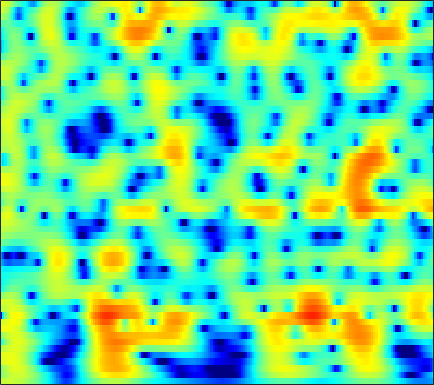

The data file committed next to this chart (first rows):
2.6071, 2.6999, 2.7926, 2.8441, 2.8534, 2.8219, 2.7391, 2.6409, 2.4601, 2.2233, 1.9302, 1.6714, 1.2798, 0.83475, 0.46463, -0.07974, -0.69059, -1.1926, -1.923, -2.7267, -3.5992, -4.3011, -5.3013, -6.3786
-0.05372, 0.5931, 1.346, 1.964, 2.337, 2.715, 2.961, 3.063, 3.091, 3.003, 2.803, 2.582, 2.199, 1.718, 1.295, 0.6526, -0.07755, -0.6825, -1.562, -2.523, -3.563, -4.39, -5.558, -6.8
-0.1569, 0.8031, 1.847, 2.644, 3.095, 3.518, 3.75, 3.807, 3.733, 3.497, 3.102, 2.707, 2.05, 1.249, 0.5574, -0.4812, -1.644, -2.588, -3.923, -5.314, -6.708, -7.723, -8.986, -10.11
3.222, 3.506, 3.825, 4.053, 4.152, 4.18, 4.074, 3.902, 3.538, 3.014, 2.318, 1.677, 0.6515, -0.5852, -1.665, -3.337, -5.32, -7.057, -9.807, -13.27, -17.95, -23.19, -35.56, -25.98
3.728, 3.859, 4.002, 4.089, 4.106, 4.05, 3.887, 3.685, 3.3, 2.768, 2.084, 1.461, 0.4813, -0.6782, -1.671, -3.16, -4.832, -6.206, -8.164, -10.17, -12.07, -13.33, -14.76, -16.05
1.737, 2.071, 2.551, 2.998, 3.278, 3.549, 3.68, 3.681, 3.547, 3.255, 2.809, 2.373, 1.667, 0.8288, 0.1216, -0.9106, -2.037, -2.946, -4.235, -5.591, -7.01, -8.1, -9.6, -11.16
-4.5, -2.218, -0.03192, 1.493, 2.324, 3.109, 3.587, 3.777, 3.832, 3.696, 3.384, 3.05, 2.487, 1.809, 1.237, 0.4172, -0.4485, -1.126, -2.074, -3.07, -4.107, -4.902, -5.976, -7.044
0.3006, 1.012, 1.945, 2.716, 3.16, 3.552, 3.722, 3.713, 3.524, 3.15, 2.616, 2.116, 1.347, 0.4926, -0.1832, -1.09, -1.931, -2.498, -3.181, -3.8, -4.416, -4.887, -5.558, -6.29
4.256, 4.218, 4.242, 4.291, 4.305, 4.234, 4.021, 3.73, 3.141, 2.298, 1.177, 0.1467, -1.472, -3.338, -4.843, -6.718, -7.964, -8.247, -8.043, -7.592, -7.205, -7.042, -7.024, -7.197
3.299, 3.312, 3.659, 4.151, 4.478, 4.751, 4.771, 4.593, 4.051, 3.124, 1.776, 0.4569, -1.787, -4.747, -7.719, -13.06, -15.76, -13.24, -10.43, -9.026, -8.499, -8.416, -8.545, -8.745
-15.06, -5.542, -0.4131, 2.265, 3.523, 4.54, 5.035, 5.115, 4.917, 4.381, 3.536, 2.716, 1.492, 0.2645, -0.6814, -1.999, -3.151, -3.835, -4.63, -5.647, -7.234, -8.954, -12.3, -18.48
2.204, 2.225, 2.565, 3.036, 3.357, 3.63, 3.662, 3.534, 3.173, 2.63, 1.912, 1.271, 0.3354, -0.5272, -1.066, -1.718, -2.388, -2.882, -3.457, -4.014, -4.763, -5.461, -6.413, -7.074
3.425, 3.374, 3.349, 3.332, 3.267, 3.092, 2.756, 2.355, 1.582, 0.5685, -0.6986, -1.794, -3.488, -5.147, -5.917, -5.987, -5.24, -4.53, -3.662, -2.928, -2.315, -1.988, -1.724, -1.535
0.3041, 0.7752, 1.307, 1.664, 1.789, 1.777, 1.521, 1.155, 0.3725, -0.8078, -2.436, -4.037, -7.095, -12.03, -16.23, -13.6, -8.71, -6.066, -3.582, -1.887, -0.6543, 0.07866, 0.8431, 1.372
-5.106, -3.693, -2.338, -1.415, -0.9476, -0.5935, -0.4945, -0.5561, -0.8084, -1.276, -1.915, -2.398, -3, -3.563, -3.748, -3.486, -2.853, -2.253, -1.327, -0.3878, 0.4296, 0.9537, 1.567, 2.057
-5.474, -4.702, -3.835, -3.143, -2.728, -2.31, -2.031, -1.922, -1.836, -1.808, -1.847, -1.898, -1.879, -1.76, -1.655, -1.421, -1.019, -0.6553, -0.1422, 0.4129, 0.99, 1.394, 1.855, 2.24
-4.865, -4.614, -4.265, -3.961, -3.749, -3.492, -3.265, -3.113, -2.962, -2.799, -2.603, -2.506, -2.399, -2.156, -1.927, -1.628, -1.242, -0.8435, -0.2315, 0.4113, 1.083, 1.593, 2.204, 2.691
-5.559, -5.587, -5.647, -5.624, -5.621, -5.567, -5.418, -5.252, -5.089, -4.919, -4.681, -4.446, -4.297, -4.261, -4.19, -4.053, -3.834, -3.442, -2.481, -1.167, 0.2256, 1.228, 2.428, 3.386
-8.086, -9.266, -10.83, -11.55, -11.38, -10.74, -10.41, -10.43, -10.49, -10.37, -9.832, -9.089, -8.01, -7.748, -8.19, -9.708, -13.23, -17.1, -12.22, -6.047, -1.987, 0.1949, 2.35, 3.898
-9.292, -12.28, -18.11, -20.26, -17.04, -14.33, -13.81, -14.91, -18.62, -29.88, -18.85, -13.96, -10.45, -8.183, -7.392, -7.059, -6.818, -6.447, -5.016, -2.741, -0.4814, 1.048, 2.728, 3.974
-4.003, -4.9, -5.97, -6.729, -7.061, -7.372, -7.592, -7.815, -8.11, -7.959, -7.451, -6.624, -5.402, -4.356, -3.553, -2.67, -1.855, -1.204, -0.344, 0.5837, 1.52, 2.155, 2.919, 3.516
-0.4832, -0.856, -1.327, -1.748, -2.001, -2.288, -2.497, -2.569, -2.624, -2.513, -2.303, -2.134, -1.704, -1.295, -0.9762, -0.488, -0.06278, 0.2694, 0.7192, 1.112, 1.497, 1.748, 1.996, 2.153
1.29, 1.12, 0.8981, 0.673, 0.5134, 0.3232, 0.1396, 0.03969, -0.05111, -0.143, -0.1332, -0.1373, -0.1402, -0.06239, -0.03868, 0.01148, 0.07968, 0.1066, 0.1703, 0.2384, 0.2808, 0.3208, 0.3237, 0.2661
2.3, 2.266, 2.182, 2.066, 1.947, 1.77, 1.583, 1.415, 1.209, 1.002, 0.7785, 0.6628, 0.4349, 0.1858, 0.0008586, -0.3361, -0.676, -0.9372, -1.298, -1.549, -1.7, -1.75, -1.713, -1.681
2.963, 3.092, 3.153, 3.105, 2.993, 2.728, 2.402, 2.103, 1.695, 1.369, 1.016, 0.8242, 0.5705, 0.1734, -0.1701, -0.8582, -1.826, -2.687, -4.061, -5.289, -5.739, -5.455, -4.515, -3.535
3.031, 3.48, 3.853, 3.903, 3.737, 3.189, 2.305, 1.516, 0.3772, -0.4706, -0.6642, -0.5452, -0.04591, 0.2638, 0.2055, -0.236, -1.456, -2.942, -6.157, -12.54, -20.91, -11.68, -6.047, -3.2
0.503, 1.662, 2.66, 3.024, 2.861, 2.076, 0.4066, -1.577, -5.989, -16.66, -13.02, -6.556, -2.659, -0.503, 0.3571, 0.8414, 0.7837, 0.4048, -0.2518, -0.9122, -1.081, -0.8595, -0.1965, 0.5266
-2.378, -0.8371, 0.4821, 1.157, 1.266, 0.953, 0.1673, -0.6892, -1.93, -2.901, -2.884, -2.446, -1.379, -0.5052, 0.07596, 0.5396, 0.8231, 0.9079, 0.924, 0.9103, 0.8849, 0.9055, 0.9059, 0.8937
-0.4696, 0.2793, 1.041, 1.491, 1.65, 1.611, 1.392, 1.11, 0.7169, 0.3025, 0.06735, -0.09967, -0.1572, -0.1701, -0.145, -0.07478, -0.009311, 0.06666, 0.1204, 0.1849, 0.172, 0.1408, 0.009724, -0.2464
2.474, 2.691, 2.918, 3.017, 3.004, 2.863, 2.587, 2.297, 1.804, 1.237, 0.5668, 0.08191, -0.6653, -1.278, -1.714, -2.018, -2.104, -1.982, -1.69, -1.364, -1.1, -1.019, -1.077, -1.406
4.321, 4.31, 4.245, 4.128, 3.975, 3.689, 3.253, 2.841, 2.114, 1.204, -0.01625, -1.074, -2.842, -4.943, -6.618, -8.353, -8.152, -7.004, -5.127, -3.594, -2.483, -1.958, -1.635, -1.718
4.207, 4.08, 3.922, 3.766, 3.63, 3.376, 3, 2.6, 1.887, 0.8863, -0.4259, -1.716, -3.869, -6.907, -9.953, -14.84, -13.64, -10.04, -6.596, -4.235, -2.694, -1.879, -1.214, -0.9489
1.751, 1.47, 1.383, 1.539, 1.732, 1.937, 2.012, 1.898, 1.545, 0.8876, 0.05046, -0.787, -1.923, -3.134, -3.861, -4.503, -4.466, -4.062, -3.145, -2.124, -1.184, -0.5871, 0.01706, 0.3851
-4.715, -6.351, -5.396, -2.798, -1.145, 0.4143, 1.318, 1.641, 1.678, 1.299, 0.6489, -0.05223, -1.033, -2.042, -2.588, -2.992, -2.797, -2.387, -1.526, -0.6004, 0.3242, 0.8916, 1.492, 1.87
-4.33, -6.014, -4.909, -2.158, -0.449, 1.147, 2.031, 2.339, 2.277, 1.783, 0.7318, -0.319, -2.359, -5.019, -7.482, -9.541, -7.788, -5.376, -2.716, -0.6769, 0.7665, 1.567, 2.277, 2.643
1.493, 1.326, 1.399, 1.729, 2.048, 2.37, 2.527, 2.454, 2.086, 1.391, 0.27, -0.7904, -2.776, -5.28, -7.524, -9.328, -7.671, -5.561, -3.002, -1.126, 0.1898, 0.8652, 1.393, 1.539
1.857, 2.081, 2.321, 2.488, 2.539, 2.499, 2.303, 2.029, 1.527, 0.827, 0.05704, -0.6074, -1.427, -2.135, -2.517, -2.635, -2.369, -1.905, -1.195, -0.4911, 0.06893, 0.3227, 0.4274, 0.2172
1.315, 1.971, 2.551, 2.829, 2.851, 2.671, 2.217, 1.741, 0.9369, -0.003, -0.8992, -1.522, -1.991, -2.132, -1.971, -1.585, -1.057, -0.6278, -0.1051, 0.3262, 0.5715, 0.6273, 0.4829, 0.06155
1.96, 2.679, 3.287, 3.529, 3.485, 3.097, 2.335, 1.5, -0.05059, -2.088, -4.693, -6.651, -7.906, -6.478, -4.813, -2.84, -1.318, -0.4965, 0.338, 0.849, 1.104, 1.139, 0.9687, 0.556
2.753, 3.192, 3.584, 3.708, 3.619, 3.2, 2.417, 1.538, -0.1431, -2.452, -5.752, -8.919, -11.1, -8.116, -5.689, -3.244, -1.643, -0.8389, -0.1286, 0.2403, 0.3928, 0.3895, 0.2526, -0.01333
2.068, 2.486, 2.909, 3.145, 3.181, 3.029, 2.645, 2.18, 1.381, 0.4435, -0.5756, -1.166, -1.679, -1.782, -1.614, -1.374, -1.22, -1.187, -1.361, -1.675, -2.056, -2.326, -2.528, -2.559
0.4718, 1.131, 1.873, 2.441, 2.731, 2.953, 2.973, 2.884, 2.659, 2.293, 1.885, 1.594, 1.163, 0.7526, 0.4278, -0.1148, -0.8296, -1.551, -2.826, -4.521, -6.649, -8.226, -9.147, -7.997
-1.81, -0.7657, 0.4477, 1.425, 1.998, 2.539, 2.852, 2.975, 2.985, 2.868, 2.699, 2.481, 2.169, 1.778, 1.372, 0.7214, -0.1687, -1.094, -2.714, -5.044, -8.542, -12.18, -15.36, -11.05
-5.051, -3.138, -1.158, 0.2507, 1.001, 1.657, 2.014, 2.105, 2.068, 1.981, 1.841, 1.732, 1.635, 1.505, 1.371, 1.105, 0.6792, 0.2476, -0.4891, -1.382, -2.278, -2.814, -3.154, -2.955
-4.832, -2.82, -0.9057, 0.2918, 0.7948, 1.047, 0.8647, 0.4871, -0.1848, -0.8831, -1.355, -1.309, -0.9417, -0.3502, 0.1385, 0.6211, 0.9269, 1.073, 1.115, 1.062, 0.9829, 0.915, 0.8417, 0.8036
0.3159, 0.8355, 1.366, 1.597, 1.519, 0.9887, -0.1384, -1.437, -4.002, -8.089, -12.81, -11.49, -6.919, -3.801, -2.283, -0.867, 0.06788, 0.5379, 1.009, 1.376, 1.666, 1.852, 2.058, 2.151
2.851, 2.867, 2.787, 2.521, 2.161, 1.385, 0.2108, -0.9848, -3.028, -5.492, -7.3, -7.159, -5.714, -4.176, -3.321, -2.56, -2.15, -1.974, -1.694, -1.256, -0.6232, -0.05616, 0.6885, 1.298
3.002, 2.973, 2.891, 2.701, 2.458, 1.999, 1.38, 0.8165, -0.03082, -0.8679, -1.542, -1.952, -2.407, -2.858, -3.289, -4.25, -5.731, -7.12, -8.897, -8.723, -6.302, -4.32, -2.128, -0.4838
1.299, 1.476, 1.725, 1.908, 1.965, 1.926, 1.763, 1.555, 1.162, 0.7068, 0.1946, -0.2679, -0.9945, -1.89, -2.706, -4.238, -6.471, -8.764, -12.66, -12.82, -8.415, -5.615, -2.845, -0.9195
-2.575, -1.771, -0.7957, 0.00358, 0.4664, 0.9004, 1.114, 1.139, 1.04, 0.8089, 0.4364, 0.06567, -0.4546, -1.047, -1.553, -2.253, -2.925, -3.322, -3.571, -3.297, -2.505, -1.715, -0.629, 0.3423
-7.598, -5.445, -3.329, -1.818, -0.9785, -0.1985, 0.2502, 0.4071, 0.4138, 0.1832, -0.2069, -0.5291, -0.951, -1.301, -1.497, -1.54, -1.379, -1.167, -0.7543, -0.2279, 0.3621, 0.8056, 1.343, 1.78
-7.414, -5.633, -3.603, -2.03, -1.162, -0.3673, 0.05601, 0.1396, -0.08159, -0.6412, -1.479, -2.218, -3.328, -4.117, -4.15, -3.449, -2.224, -1.216, 0.05531, 1.134, 1.976, 2.462, 2.92, 3.12
-6.173, -4.515, -2.754, -1.419, -0.6815, -0.04795, 0.1805, 0.08311, -0.4123, -1.332, -2.842, -4.559, -8.287, -16.09, -21.26, -9.819, -4.591, -2.06, 0.2848, 1.917, 3.043, 3.606, 4.018, 4.068
-5.468, -3.87, -2.33, -1.372, -0.9338, -0.6764, -0.726, -0.9256, -1.342, -1.967, -2.821, -3.686, -4.843, -5.665, -5.445, -4.07, -2.065, -0.6121, 1.072, 2.364, 3.284, 3.715, 3.957, 3.851
-1.801, -1.457, -1.189, -1.215, -1.473, -2.067, -2.804, -3.312, -3.766, -3.898, -3.723, -3.464, -2.951, -2.312, -1.742, -0.84, 0.1722, 0.9498, 1.93, 2.745, 3.308, 3.557, 3.636, 3.383
1.387, 1.119, 0.4784, -0.5421, -1.648, -3.722, -6.657, -9.397, -12.06, -10.14, -7.11, -5.267, -3.541, -2.202, -1.395, -0.3515, 0.6342, 1.336, 2.175, 2.884, 3.391, 3.621, 3.68, 3.405
3.146, 2.811, 2.066, 0.894, -0.3098, -2.468, -5.372, -7.921, -10.18, -8.986, -6.807, -5.58, -4.39, -3.599, -3.026, -2.221, -1.226, -0.3948, 0.7411, 1.757, 2.578, 2.998, 3.265, 3.201
3.595, 3.542, 3.223, 2.584, 1.919, 0.8431, -0.3671, -1.27, -2.333, -3.153, -3.888, -4.544, -5.721, -7.415, -8.767, -9.447, -7.488, -5.305, -2.726, -0.7485, 0.6746, 1.422, 2.057, 2.318
